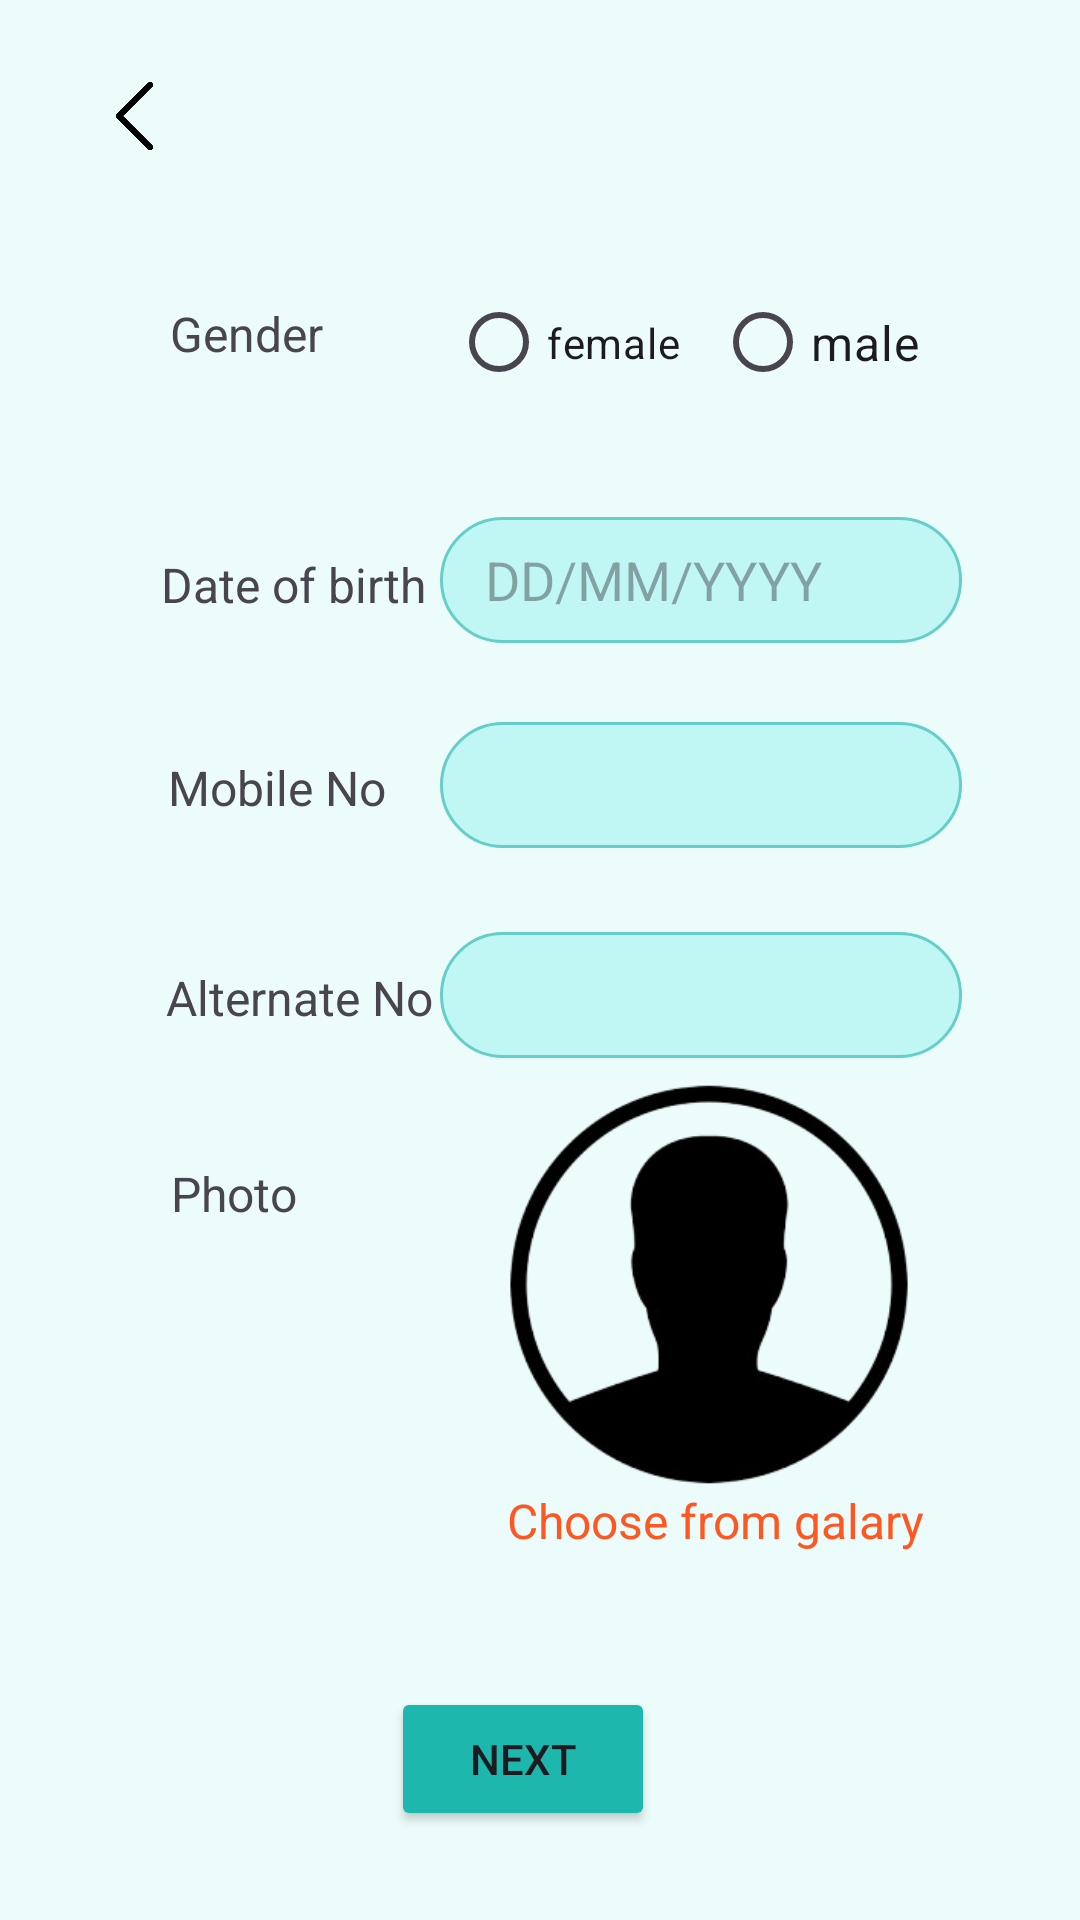

The Android layout XML behind this screen, and the referenced resources:
<!-- AndroidManifest.xml: application theme Theme.PoliceApp -->
<!-- res/layout/fragment_registration_two.xml -->
<?xml version="1.0" encoding="utf-8"?>
<androidx.constraintlayout.widget.ConstraintLayout xmlns:android="http://schemas.android.com/apk/res/android"
    xmlns:app="http://schemas.android.com/apk/res-auto"
    xmlns:tools="http://schemas.android.com/tools"
    android:layout_width="match_parent"
    android:layout_height="match_parent"
    tools:context=".MainActivity"
    android:background="#EBFCFB">

    <ImageView
        android:id="@+id/back2_btn"
        android:layout_width="33dp"
        android:layout_height="26dp"
        app:layout_constraintBottom_toBottomOf="parent"
        app:layout_constraintEnd_toEndOf="parent"
        app:layout_constraintHorizontal_bias="0.087"
        app:layout_constraintStart_toStartOf="parent"
        app:layout_constraintTop_toTopOf="parent"
        app:layout_constraintVertical_bias="0.042"
        app:srcCompat="@drawable/back" />

    <TextView
        android:id="@+id/textView1"
        android:layout_width="wrap_content"
        android:layout_height="wrap_content"
        android:text="Gender"
        android:textSize="16sp"
        app:layout_constraintBottom_toBottomOf="parent"
        app:layout_constraintEnd_toEndOf="parent"
        app:layout_constraintHorizontal_bias="0.183"
        app:layout_constraintStart_toStartOf="parent"
        app:layout_constraintTop_toTopOf="parent"
        app:layout_constraintVertical_bias="0.162" />

    <TextView
        android:id="@+id/textView2"
        android:layout_width="wrap_content"
        android:layout_height="wrap_content"
        android:text="Date of birth"
        android:layout_marginTop="80dp"
        android:textSize="16sp"
        app:layout_constraintBottom_toBottomOf="parent"
        app:layout_constraintEnd_toEndOf="parent"
        app:layout_constraintHorizontal_bias="0.198"
        app:layout_constraintStart_toStartOf="parent"
        app:layout_constraintTop_toTopOf="parent"
        app:layout_constraintVertical_bias="0.193" />

    <TextView
        android:id="@+id/textView3"
        android:layout_width="wrap_content"
        android:layout_height="wrap_content"
        android:layout_marginTop="80dp"
        android:text="Mobile No"
        android:textSize="16sp"
        app:layout_constraintBottom_toBottomOf="parent"
        app:layout_constraintEnd_toEndOf="parent"
        app:layout_constraintHorizontal_bias="0.195"
        app:layout_constraintStart_toStartOf="parent"
        app:layout_constraintTop_toTopOf="parent"
        app:layout_constraintVertical_bias="0.319" />

    <TextView
        android:id="@+id/textView4"
        android:layout_width="wrap_content"
        android:layout_height="wrap_content"
        android:layout_marginTop="80dp"
        android:text="Alternate No"
        android:textSize="16sp"
        app:layout_constraintBottom_toBottomOf="parent"
        app:layout_constraintEnd_toEndOf="parent"
        app:layout_constraintHorizontal_bias="0.204"
        app:layout_constraintStart_toStartOf="parent"
        app:layout_constraintTop_toTopOf="parent"
        app:layout_constraintVertical_bias="0.449" />

    <TextView
        android:id="@+id/textView5"
        android:layout_width="wrap_content"
        android:layout_height="wrap_content"
        android:layout_marginTop="80dp"
        android:text="Photo"
        android:textSize="16sp"
        app:layout_constraintBottom_toBottomOf="parent"
        app:layout_constraintEnd_toEndOf="parent"
        app:layout_constraintHorizontal_bias="0.179"
        app:layout_constraintStart_toStartOf="parent"
        app:layout_constraintTop_toTopOf="parent"
        app:layout_constraintVertical_bias="0.57" />


    <EditText
        android:id="@+id/dob"
        android:layout_width="174dp"
        android:layout_height="42dp"
        android:background="@drawable/btn_bg2"
        android:layout_marginTop="55dp"
        android:inputType="date"
        android:paddingLeft="15dp"
        android:hint="DD/MM/YYYY"
        app:layout_constraintBottom_toBottomOf="parent"
        app:layout_constraintEnd_toEndOf="parent"
        app:layout_constraintHorizontal_bias="0.789"
        app:layout_constraintStart_toStartOf="parent"
        app:layout_constraintTop_toTopOf="parent"
        app:layout_constraintVertical_bias="0.216"
        tools:ignore="MissingConstraints" />

    <EditText
        android:id="@+id/mobile"
        android:layout_width="174dp"
        android:layout_height="42dp"
        android:layout_marginTop="55dp"
        android:background="@drawable/btn_bg2"
        android:inputType="phone"
        android:paddingLeft="15dp"
        app:layout_constraintBottom_toBottomOf="parent"
        app:layout_constraintEnd_toEndOf="parent"
        app:layout_constraintHorizontal_bias="0.789"
        app:layout_constraintStart_toStartOf="parent"
        app:layout_constraintTop_toTopOf="parent"
        app:layout_constraintVertical_bias="0.342"
        tools:ignore="MissingConstraints" />

    <EditText
        android:id="@+id/altmob"
        android:layout_width="174dp"
        android:layout_height="42dp"
        android:layout_marginTop="55dp"
        android:inputType="phone"
        android:paddingLeft="15dp"
        android:background="@drawable/btn_bg2"
        app:layout_constraintBottom_toBottomOf="parent"
        app:layout_constraintEnd_toEndOf="parent"
        app:layout_constraintHorizontal_bias="0.789"
        app:layout_constraintStart_toStartOf="parent"
        app:layout_constraintTop_toTopOf="parent"
        app:layout_constraintVertical_bias="0.471"
        tools:ignore="MissingConstraints" />

    <Button
        android:id="@+id/reg2_btn"
        android:layout_width="wrap_content"
        android:layout_height="wrap_content"
        android:text="Next"
        app:backgroundTint="#1DB7AE"
        app:layout_constraintBottom_toBottomOf="parent"
        app:layout_constraintEnd_toEndOf="parent"
        app:layout_constraintHorizontal_bias="0.479"
        app:layout_constraintStart_toStartOf="parent"
        app:layout_constraintTop_toTopOf="parent"
        app:layout_constraintVertical_bias="0.95" />

    <RadioGroup
        android:id="@+id/radioGroup"
        android:layout_width="179dp"
        android:layout_height="45dp"
        android:orientation="horizontal"
        android:layout_marginLeft="50dp"
        android:layout_marginTop="3dp"
        app:layout_constraintBottom_toBottomOf="parent"
        app:layout_constraintEnd_toEndOf="parent"
        app:layout_constraintHorizontal_bias="0.767"
        app:layout_constraintStart_toStartOf="parent"
        app:layout_constraintTop_toTopOf="parent"
        app:layout_constraintVertical_bias="0.15">

        <RadioButton
            android:id="@+id/femail_btn"
            android:layout_width="88dp"
            android:layout_height="match_parent"
            android:text="female" />

        <RadioButton
            android:id="@+id/male_btn"
            android:layout_width="141dp"
            android:layout_height="match_parent"
            android:text="male"
            android:textSize="16dp" />

    </RadioGroup>


    <TextView
        android:id="@+id/user_gallery"
        android:layout_width="wrap_content"
        android:layout_height="wrap_content"
        android:text="Choose from galary "
        android:textColor="#FF5722"
        android:textSize="16sp"
        app:layout_constraintBottom_toBottomOf="parent"
        app:layout_constraintEnd_toEndOf="parent"
        app:layout_constraintHorizontal_bias="0.779"
        app:layout_constraintStart_toStartOf="parent"
        app:layout_constraintTop_toTopOf="parent"
        app:layout_constraintVertical_bias="0.802" />

    <ImageView
        android:id="@+id/user_photo"
        android:layout_width="182dp"
        android:layout_height="163dp"
        app:layout_constraintBottom_toBottomOf="parent"
        app:layout_constraintEnd_toEndOf="parent"
        app:layout_constraintHorizontal_bias="0.816"
        app:layout_constraintStart_toStartOf="parent"
        app:layout_constraintTop_toTopOf="parent"
        app:layout_constraintVertical_bias="0.727"
        app:srcCompat="@drawable/person" />


</androidx.constraintlayout.widget.ConstraintLayout>
<!-- resources referenced by this layout -->
<resources>
  <!-- drawable back: png bitmap (drawable, 7795 bytes) -->
  <!-- drawable btn_bg2 (drawable) -->
  <?xml version="1.0" encoding="utf-8"?>
  <shape android:shape="rectangle" xmlns:android="http://schemas.android.com/apk/res/android">
      <corners android:radius="50dp"/>
      <solid android:color="#c0f6f3" />
      <stroke android:color="#66cec8" android:width="1dp"/>
  
  </shape>
  <!-- drawable person: png bitmap (drawable, 28852 bytes) -->
  <style name="Theme.PoliceApp" parent="Base.Theme.PoliceApp" />
  <style name="Base.Theme.PoliceApp" parent="Theme.Material3.DayNight.NoActionBar">
          
          
      </style>
</resources>
